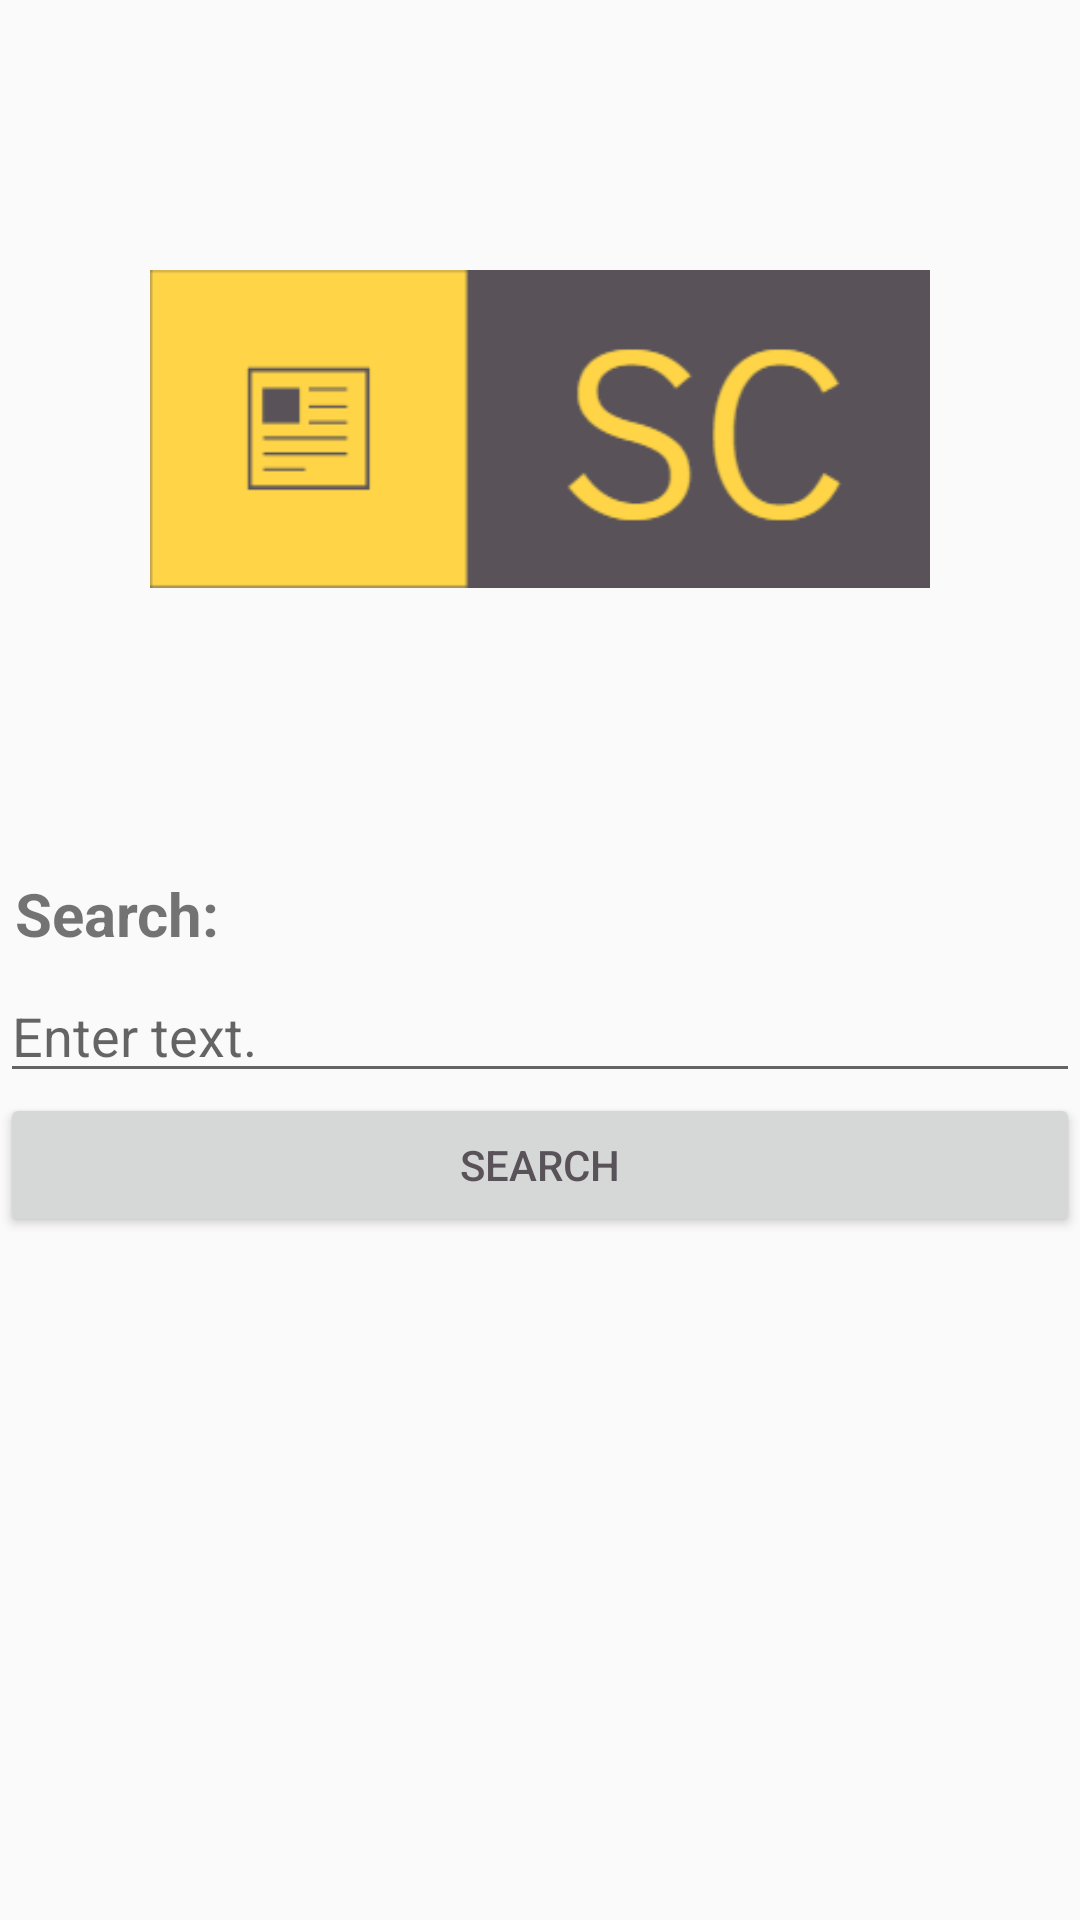

This screen was rendered from an Android layout file. Write that file and the resources it references.
<!-- AndroidManifest.xml: application theme AppTheme -->
<!-- res/layout/activity_main.xml -->
<?xml version="1.0" encoding="utf-8"?>
<LinearLayout xmlns:android="http://schemas.android.com/apk/res/android"
    xmlns:app="http://schemas.android.com/apk/res-auto"
    xmlns:tools="http://schemas.android.com/tools"
    android:id="@+id/mainActivity"
    android:layout_width="match_parent"
    android:layout_height="match_parent"
    android:orientation="vertical"
    tools:context=".MainActivity">

    <ImageView
        android:id="@+id/imageView"
        android:layout_width="match_parent"
        android:layout_height="286dp"
        android:padding="50dp"
        app:srcCompat="@drawable/logo" />

    <TextView
        android:layout_width="match_parent"
        android:layout_height="wrap_content"
        android:text="@string/search_prompt"
        android:textSize="20sp"
        android:textStyle="bold"
        android:padding="5dp" />

    <EditText
        android:id="@+id/inputtext"
        android:text="@string/input"
        android:layout_width="match_parent"
        android:layout_height="wrap_content"
        android:hint="@string/hint"
        />

    <Button
        android:id="@+id/search"
        android:layout_width="match_parent"
        android:layout_height="wrap_content"
        android:text="@string/search_button"
        android:onClick="search" />

</LinearLayout>
<!-- resources referenced by this layout -->
<resources>
  <!-- drawable logo: png bitmap (drawable, 3977 bytes) -->
  <string name="hint">Enter text.</string>
  <string name="input" />
  <string name="search_button">Search</string>
  <string name="search_prompt">Search:</string>
  <style name="AppTheme" parent="Theme.AppCompat.Light.DarkActionBar">
          
          <item name="colorPrimary">@color/colorPrimary</item>
          <item name="colorPrimaryDark">@color/colorPrimaryDark</item>
          <item name="colorAccent">@color/colorAccent</item>
          <item name="android:textColorPrimary">@color/colorText</item>
      </style>
  <color name="colorPrimary">#FFD547</color>
  <color name="colorPrimaryDark">#CA9C78</color>
  <color name="colorAccent">#5953FF</color>
  <color name="colorText">#595359</color>
</resources>
